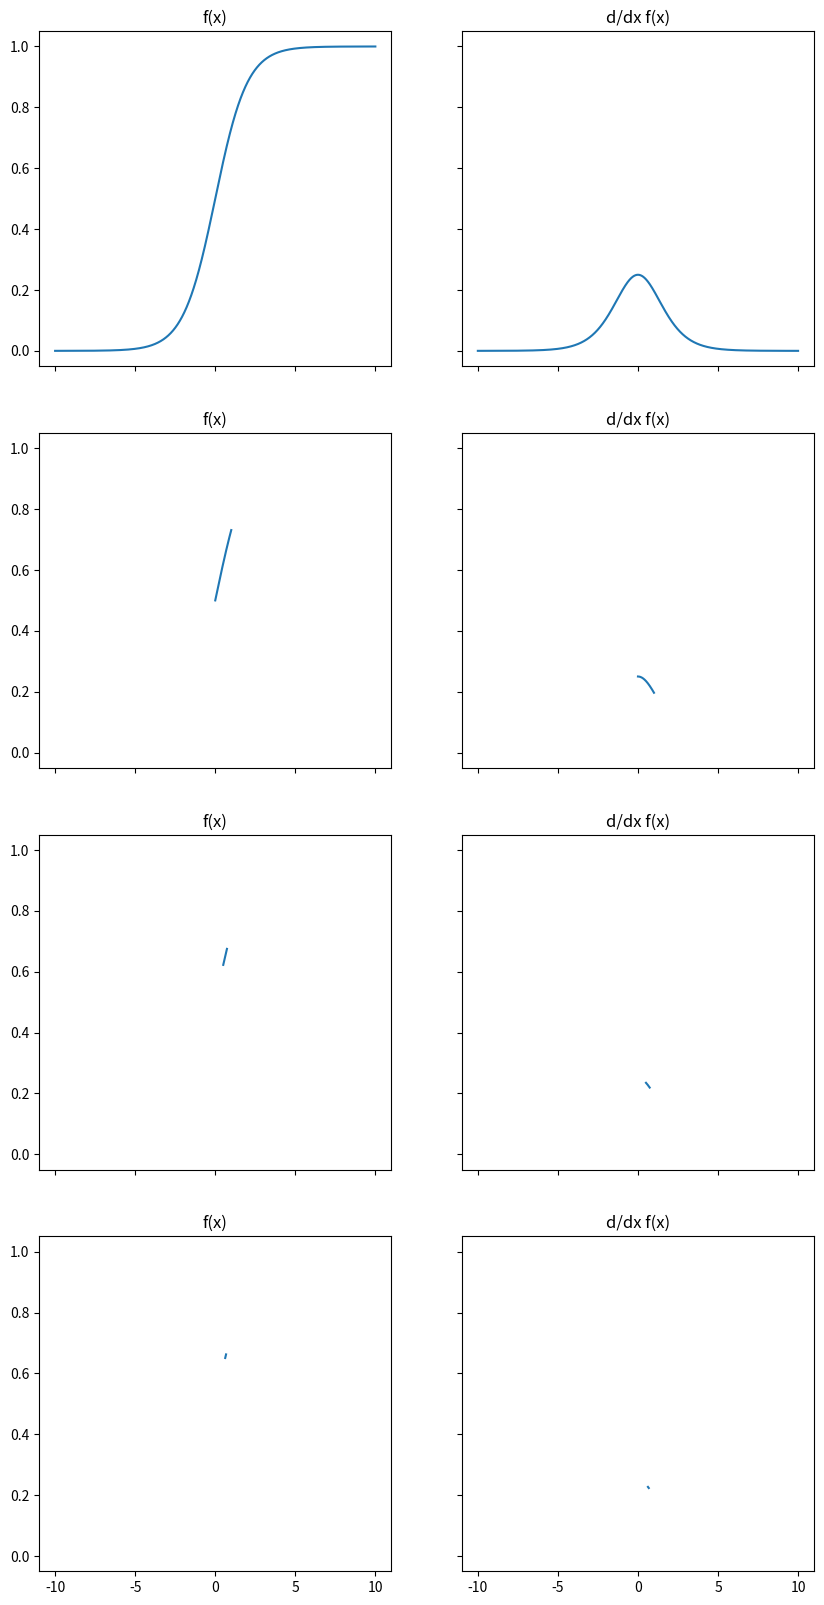
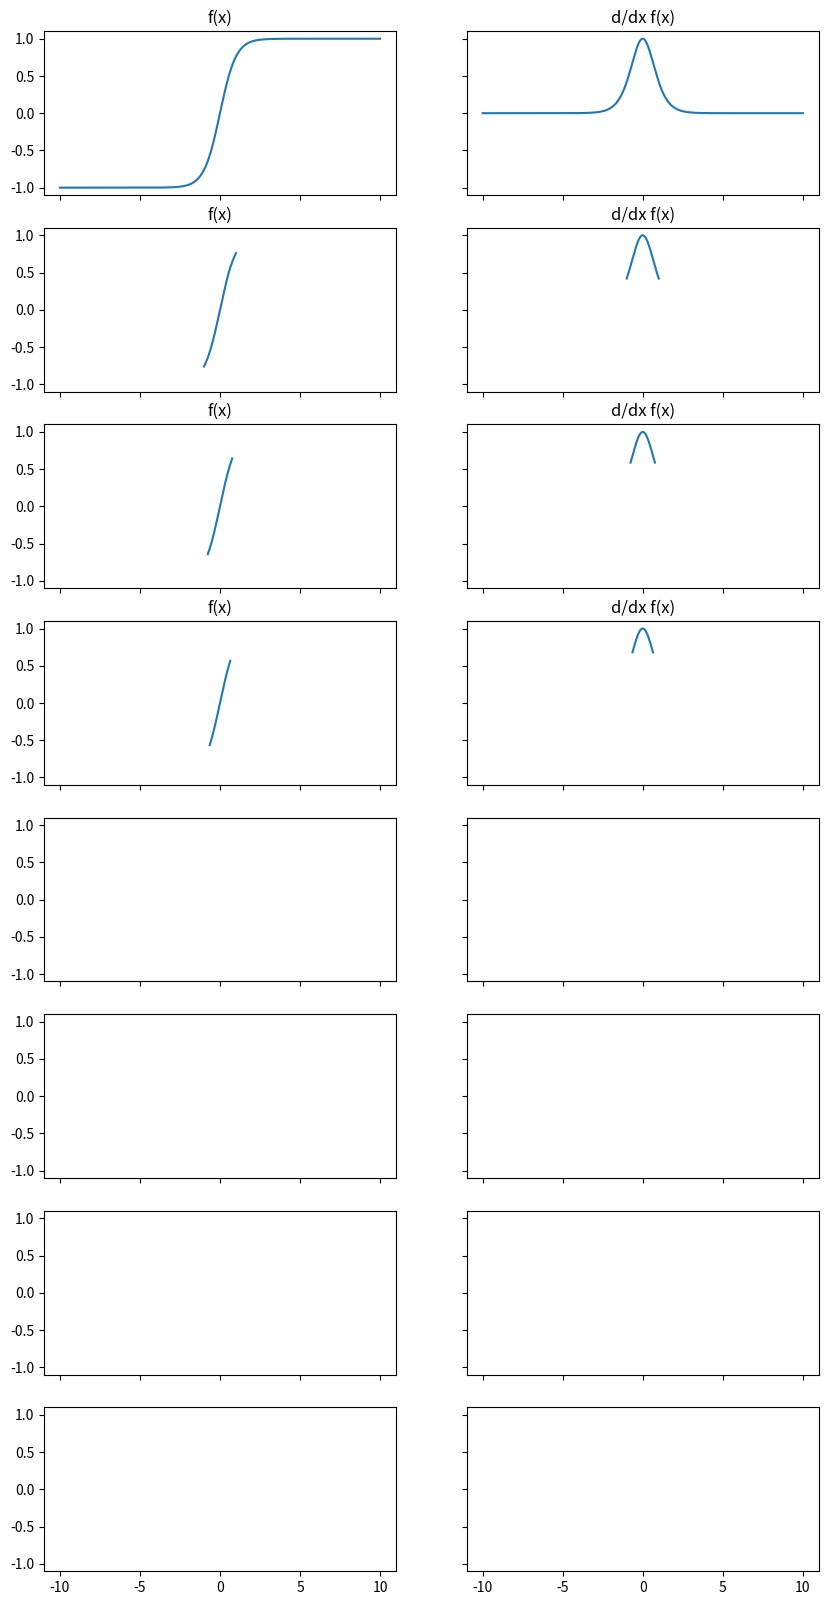
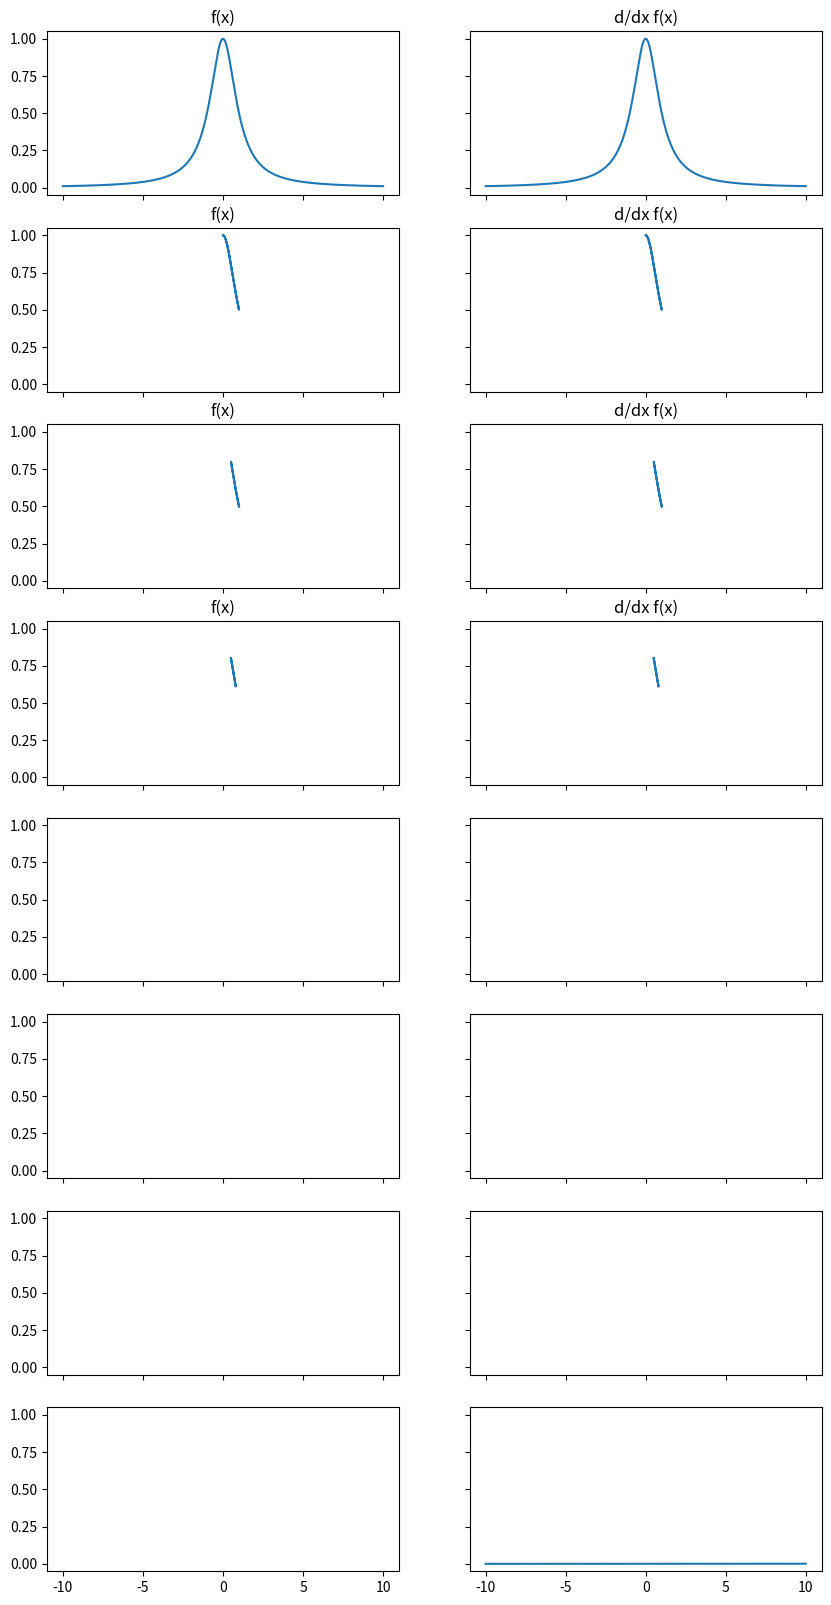

Write the Python code that produced these figures, in order.

#%%
import numpy as np
class ActivationFunction:
    @staticmethod
    def sigmoid(x, derivative=False):
        if not derivative:
            return 1 / (1 + np.exp(-x))
        fx = ActivationFunction.sigmoid(x)
        return fx * (1 - fx)

    @staticmethod
    def softmax(x, derivative=False):
        if not derivative:
            return np.exp(x) / sum(np.exp(x))
    
    @staticmethod
    def tanh(x, derivative=False):
        if not derivative:
            return np.tanh(x)
        return 1 - ActivationFunction.tanh(x) ** 2
   
    @staticmethod
    def identity(x, derivative=False):
        if not derivative:
            return x
        return 1
    
    @staticmethod
    def arcTan(x, derivative=False):
        if not derivative:
            np.arctan(x)
        return 1 / (1 + x**2)
#%%
import matplotlib.pyplot as plt
#%%
#Sigmoid
fig, ax = plt.subplots(4, 2, sharex='all', sharey='all', figsize=(10, 20))
x = np.arange(-10, 10, 0.001)
for i in range(4):
    ax[i, 0].set_title('f(x)')
    fx = ActivationFunction.sigmoid(x)
    ax[i, 0].plot(x, fx)
    ax[i, 1].set_title('d/dx f(x)')
    ddx_of_fx = ActivationFunction.sigmoid(x, derivative=True)
    ax[i, 1].plot(x, ddx_of_fx)
    x = fx
plt.show()
#%%
#Tanh
fig, ax = plt.subplots(8, 2, sharex='all', sharey='all', figsize=(10, 20))
x = np.arange(-10, 10, 0.001)
for i in range(4):
    ax[i, 0].set_title('f(x)')
    fx = ActivationFunction.tanh(x)
    ax[i, 0].plot(x, fx)
    ax[i, 1].set_title('d/dx f(x)')
    ddx_of_fx = ActivationFunction.tanh(x, derivative=True)
    ax[i, 1].plot(x, ddx_of_fx)
    x = fx
plt.show()
#%%
#ArcTan
fig, ax = plt.subplots(8, 2, sharex='all', sharey='all', figsize=(10, 20))
x = np.arange(-10, 10, 0.001)
for i in range(4):
    ax[i, 0].set_title('f(x)')
    fx = ActivationFunction.arcTan(x)
    ax[i, 0].plot(x, fx)
    ax[i, 1].set_title('d/dx f(x)')
    ddx_of_fx = ActivationFunction.arcTan(x, derivative=True)
    ax[i, 1].plot(x, ddx_of_fx)
    x = fx
plt.show()
#%%
x = np.arange(-10, 10, 0.001)
plt.plot(x, ActivationFunction.softmax(x))
plt.show()